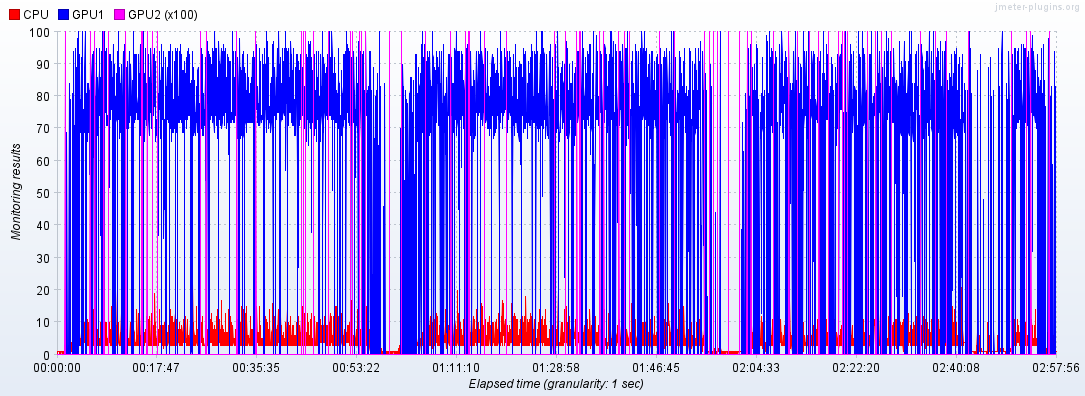

Values plotted in this chart, from the file beside it:
Elapsed time; CPU; GPU1; GPU2
06:05:46,0; 0.0; 0.0; 0.0
06:05:47,0; 1.0; 0.0; 
06:05:48,0; ; ; 0.0
06:05:49,0; 0.0; 0.0; 0.0
06:05:51,0; 0.0; 0.0; 0.0
06:05:52,0; 1.0; ; 
06:05:53,0; ; 0.0; 0.0
06:05:54,0; 1.0; 0.0; 
06:05:55,0; ; ; 0.0
06:05:56,0; 1.0; 0.0; 0.0
06:05:58,0; 1.0; 0.0; 
06:05:59,0; ; ; 0.0
06:06:00,0; 1.0; 0.0; 0.0
06:06:01,0; 1.0; ; 
06:06:02,0; ; 0.0; 0.0
06:06:03,0; 1.0; 0.0; 
06:06:04,0; ; ; 0.0
06:06:05,0; 1.0; 0.0; 0.0
06:06:06,0; 1.0; ; 
06:06:07,0; ; 0.0; 0.0
06:06:08,0; 0.0; 0.0; 
06:06:09,0; ; ; 0.0
06:06:10,0; 1.0; 0.0; 0.0
06:06:12,0; 1.0; 0.0; 0.0
06:06:13,0; 1.0; ; 
06:06:14,0; ; 0.0; 0.0
06:06:15,0; 0.0; 0.0; 
06:06:16,0; ; ; 0.0
06:06:17,0; 0.0; 0.0; 0.0
06:06:18,0; 1.0; 0.0; 
06:06:19,0; ; ; 0.0
06:06:20,0; 0.0; 0.0; 0.0
06:06:21,0; 1.0; ; 
06:06:22,0; ; 0.0; 0.0
06:06:23,0; 0.0; 0.0; 0.0
06:06:24,0; 1.0; ; 
06:06:25,0; ; 0.0; 0.0
06:06:26,0; 1.0; 0.0; 0.0
06:06:27,0; 1.0; ; 
06:06:28,0; ; 0.0; 0.0
06:06:29,0; 1.0; 0.0; 
06:06:30,0; ; ; 0.0
06:06:31,0; 1.0; 0.0; 0.0
06:06:33,0; 1.0; 0.0; 0.0
06:06:34,0; 1.0; 0.0; 
06:06:35,0; ; ; 0.0
06:06:36,0; 1.0; 0.0; 0.0
06:06:37,0; 1.0; ; 
06:06:38,0; ; 0.0; 0.0
06:06:39,0; 0.0; 0.0; 0.0
06:06:41,0; 1.0; 0.0; 0.0
06:06:42,0; 1.0; 0.0; 
06:06:43,0; ; ; 0.0
06:06:44,0; 1.0; 0.0; 0.0
06:06:46,0; 1.0; 0.0; 0.0
06:06:47,0; 0.0; ; 
06:06:48,0; ; 0.0; 0.0
06:06:49,0; 1.0; 0.0; 
06:06:50,0; ; ; 0.0
06:06:51,0; 1.0; 0.0; 
... 9,229 more rows
